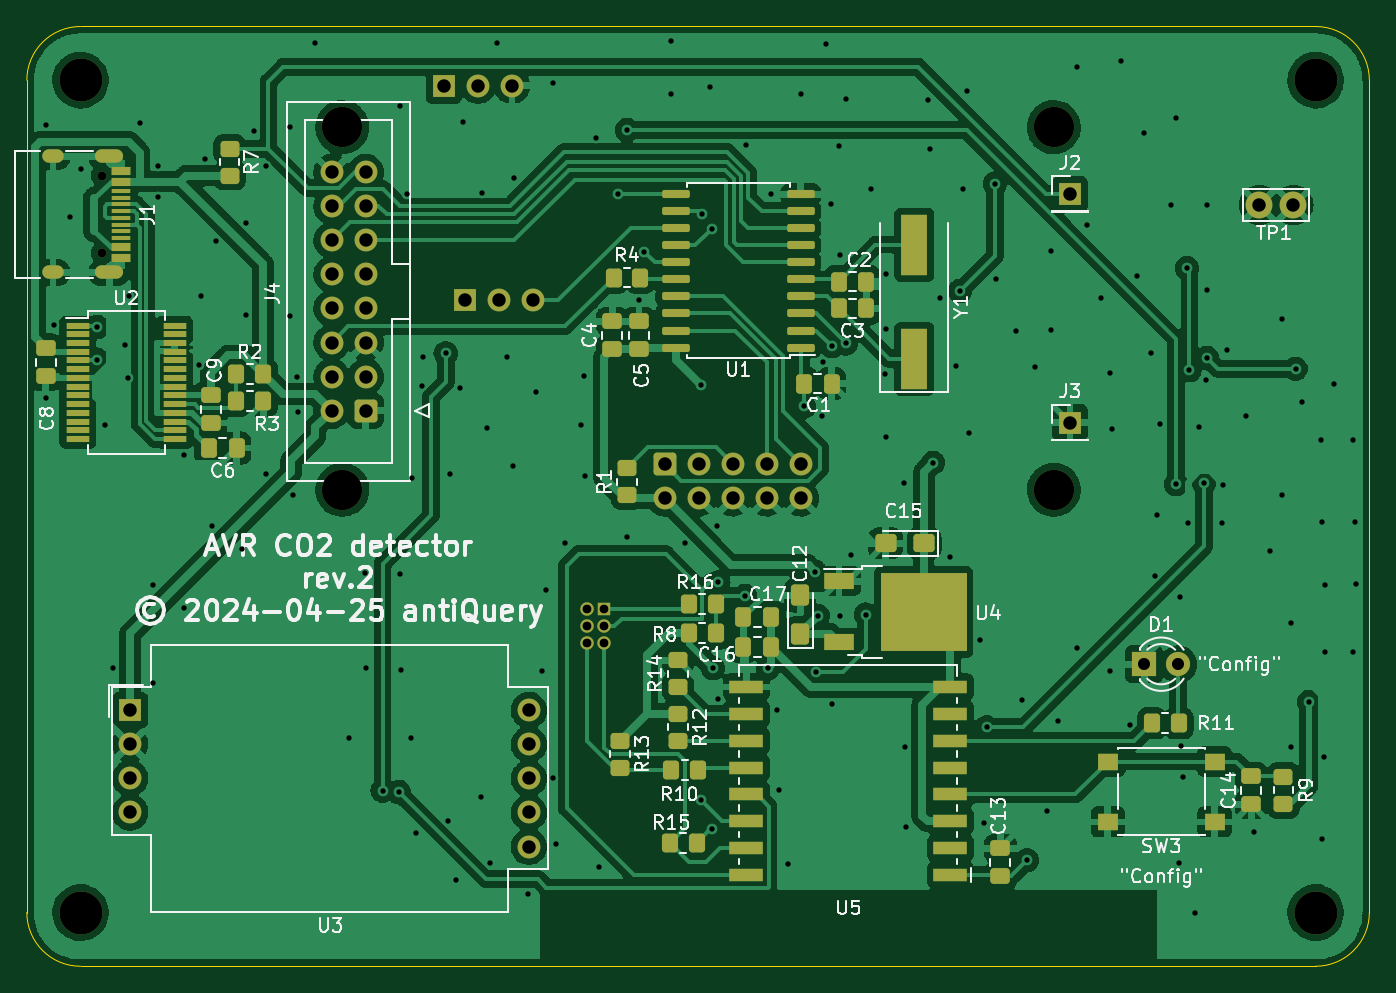
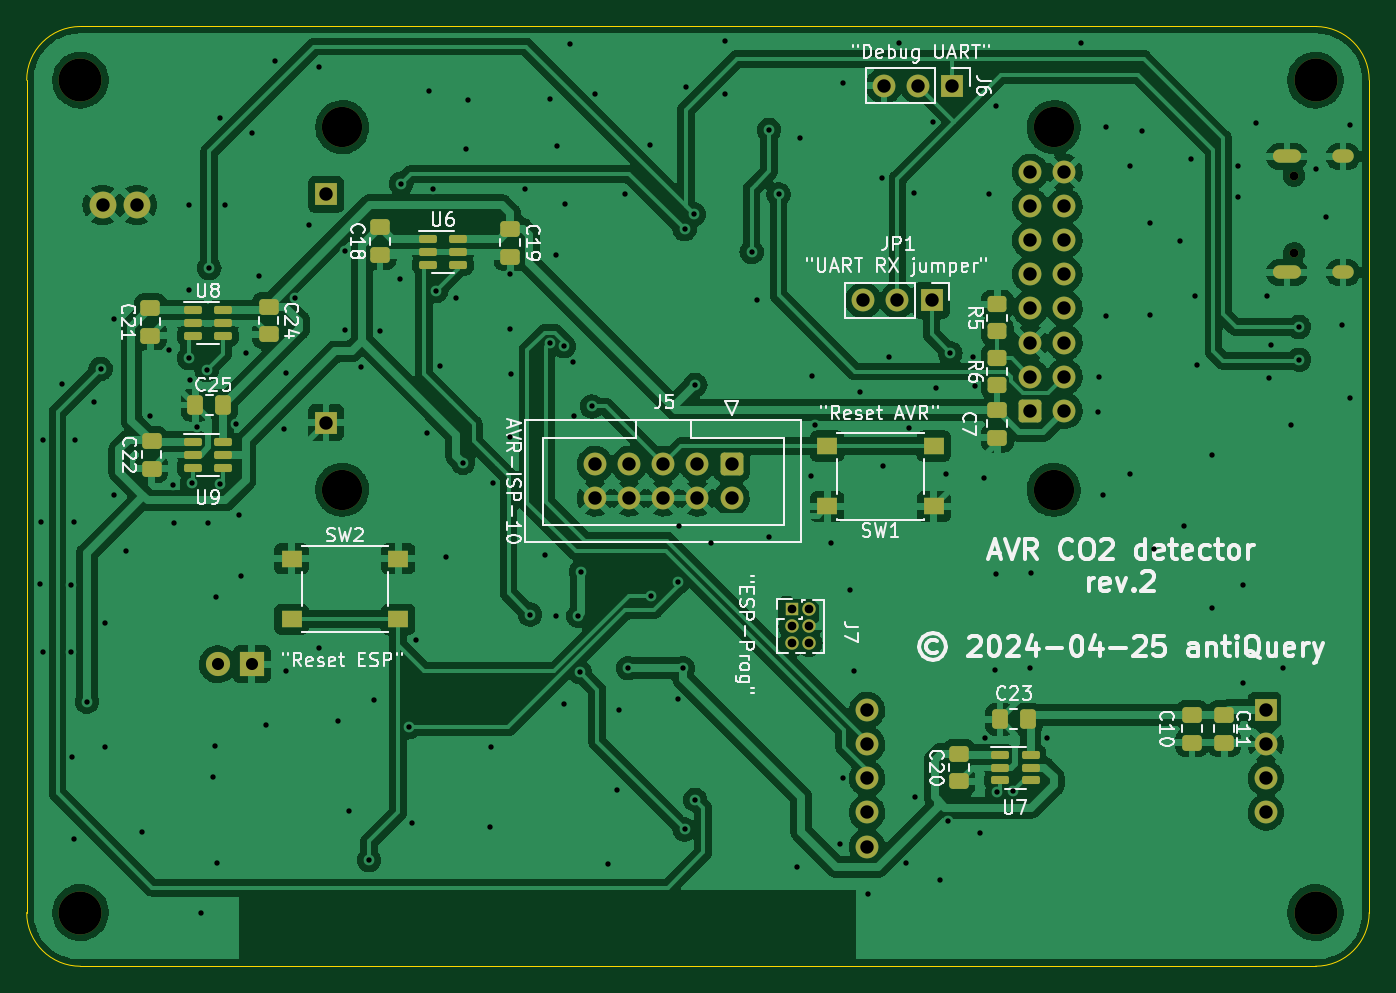
Circuit board: 11 layer files. Board 100.0 x 70.0 mm.
- bottom_copper: avr-co2-detector-rev2-B_Cu.gbr (330932 bytes)
- bottom_mask: avr-co2-detector-rev2-B_Mask.gbr (6524 bytes)
- paste: avr-co2-detector-rev2-B_Paste.gbr (3600 bytes)
- bottom_silk: avr-co2-detector-rev2-B_Silkscreen.gbr (54028 bytes)
- outline: avr-co2-detector-rev2-Edge_Cuts.gbr (1044 bytes)
- top_copper: avr-co2-detector-rev2-F_Cu.gbr (313343 bytes)
- top_mask: avr-co2-detector-rev2-F_Mask.gbr (9923 bytes)
- paste: avr-co2-detector-rev2-F_Paste.gbr (7087 bytes)
- top_silk: avr-co2-detector-rev2-F_Silkscreen.gbr (56599 bytes)
- drill: avr-co2-detector-rev2-NPTH.drl (632 bytes)
- drill: avr-co2-detector-rev2-PTH.drl (4605 bytes)

=== bottom_copper: avr-co2-detector-rev2-B_Cu.gbr (330932 bytes, source omitted) ===
=== bottom_mask: avr-co2-detector-rev2-B_Mask.gbr (6524 bytes, source omitted) ===
=== paste: avr-co2-detector-rev2-B_Paste.gbr ===
%TF.GenerationSoftware,KiCad,Pcbnew,(6.0.11)*%
%TF.CreationDate,2024-04-25T23:10:28+03:00*%
%TF.ProjectId,avr-co2-detector,6176722d-636f-4322-9d64-65746563746f,rev.2*%
%TF.SameCoordinates,Original*%
%TF.FileFunction,Paste,Bot*%
%TF.FilePolarity,Positive*%
%FSLAX46Y46*%
G04 Gerber Fmt 4.6, Leading zero omitted, Abs format (unit mm)*
G04 Created by KiCad (PCBNEW (6.0.11)) date 2024-04-25 23:10:28*
%MOMM*%
%LPD*%
G01*
G04 APERTURE LIST*
G04 Aperture macros list*
%AMRoundRect*
0 Rectangle with rounded corners*
0 $1 Rounding radius*
0 $2 $3 $4 $5 $6 $7 $8 $9 X,Y pos of 4 corners*
0 Add a 4 corners polygon primitive as box body*
4,1,4,$2,$3,$4,$5,$6,$7,$8,$9,$2,$3,0*
0 Add four circle primitives for the rounded corners*
1,1,$1+$1,$2,$3*
1,1,$1+$1,$4,$5*
1,1,$1+$1,$6,$7*
1,1,$1+$1,$8,$9*
0 Add four rect primitives between the rounded corners*
20,1,$1+$1,$2,$3,$4,$5,0*
20,1,$1+$1,$4,$5,$6,$7,0*
20,1,$1+$1,$6,$7,$8,$9,0*
20,1,$1+$1,$8,$9,$2,$3,0*%
G04 Aperture macros list end*
%ADD10RoundRect,0.250000X0.475000X-0.337500X0.475000X0.337500X-0.475000X0.337500X-0.475000X-0.337500X0*%
%ADD11RoundRect,0.250000X-0.475000X0.337500X-0.475000X-0.337500X0.475000X-0.337500X0.475000X0.337500X0*%
%ADD12RoundRect,0.150000X0.512500X0.150000X-0.512500X0.150000X-0.512500X-0.150000X0.512500X-0.150000X0*%
%ADD13RoundRect,0.250000X-0.337500X-0.475000X0.337500X-0.475000X0.337500X0.475000X-0.337500X0.475000X0*%
%ADD14R,1.550000X1.300000*%
%ADD15RoundRect,0.250000X0.450000X-0.350000X0.450000X0.350000X-0.450000X0.350000X-0.450000X-0.350000X0*%
G04 APERTURE END LIST*
D10*
%TO.C,C18*%
X156685714Y-81037500D03*
X156685714Y-78962500D03*
%TD*%
D11*
%TO.C,C10*%
X96200000Y-115262500D03*
X96200000Y-117337500D03*
%TD*%
D12*
%TO.C,U7*%
X110500000Y-118250000D03*
X110500000Y-119200000D03*
X110500000Y-120150000D03*
X108225000Y-120150000D03*
X108225000Y-119200000D03*
X108225000Y-118250000D03*
%TD*%
%TO.C,U9*%
X170637500Y-94950000D03*
X170637500Y-95900000D03*
X170637500Y-96850000D03*
X168362500Y-96850000D03*
X168362500Y-95900000D03*
X168362500Y-94950000D03*
%TD*%
D13*
%TO.C,C25*%
X168362500Y-92200000D03*
X170437500Y-92200000D03*
%TD*%
D14*
%TO.C,SW1*%
X115425000Y-99750000D03*
X123375000Y-99750000D03*
X123375000Y-95250000D03*
X115425000Y-95250000D03*
%TD*%
D13*
%TO.C,C23*%
X108425000Y-115600000D03*
X110500000Y-115600000D03*
%TD*%
D10*
%TO.C,C22*%
X173700000Y-96937500D03*
X173700000Y-94862500D03*
%TD*%
D12*
%TO.C,U6*%
X153137500Y-79850000D03*
X153137500Y-80800000D03*
X153137500Y-81750000D03*
X150862500Y-81750000D03*
X150862500Y-80800000D03*
X150862500Y-79850000D03*
%TD*%
D11*
%TO.C,C7*%
X110700000Y-92562500D03*
X110700000Y-94637500D03*
%TD*%
%TO.C,C24*%
X164985714Y-84862500D03*
X164985714Y-86937500D03*
%TD*%
D15*
%TO.C,R6*%
X110700000Y-90700000D03*
X110700000Y-88700000D03*
%TD*%
D10*
%TO.C,C21*%
X173785714Y-87037500D03*
X173785714Y-84962500D03*
%TD*%
D14*
%TO.C,SW2*%
X155325000Y-103650000D03*
X163275000Y-103650000D03*
X163275000Y-108150000D03*
X155325000Y-108150000D03*
%TD*%
D12*
%TO.C,U8*%
X170637500Y-85150000D03*
X170637500Y-86100000D03*
X170637500Y-87050000D03*
X168362500Y-87050000D03*
X168362500Y-86100000D03*
X168362500Y-85150000D03*
%TD*%
D11*
%TO.C,C11*%
X93800000Y-115262500D03*
X93800000Y-117337500D03*
%TD*%
D15*
%TO.C,R5*%
X110700000Y-86700000D03*
X110700000Y-84700000D03*
%TD*%
D10*
%TO.C,C20*%
X113562500Y-120237500D03*
X113562500Y-118162500D03*
%TD*%
D11*
%TO.C,C19*%
X146985714Y-79062500D03*
X146985714Y-81137500D03*
%TD*%
M02*

=== bottom_silk: avr-co2-detector-rev2-B_Silkscreen.gbr (54028 bytes, source omitted) ===
=== outline: avr-co2-detector-rev2-Edge_Cuts.gbr ===
%TF.GenerationSoftware,KiCad,Pcbnew,(6.0.11)*%
%TF.CreationDate,2024-04-25T23:10:29+03:00*%
%TF.ProjectId,avr-co2-detector,6176722d-636f-4322-9d64-65746563746f,rev.2*%
%TF.SameCoordinates,Original*%
%TF.FileFunction,Profile,NP*%
%FSLAX46Y46*%
G04 Gerber Fmt 4.6, Leading zero omitted, Abs format (unit mm)*
G04 Created by KiCad (PCBNEW (6.0.11)) date 2024-04-25 23:10:29*
%MOMM*%
%LPD*%
G01*
G04 APERTURE LIST*
%TA.AperFunction,Profile*%
%ADD10C,0.100000*%
%TD*%
G04 APERTURE END LIST*
D10*
X183000000Y-68000000D02*
X183000000Y-130000000D01*
X87000000Y-64000000D02*
G75*
G03*
X83000000Y-68000000I0J-4000000D01*
G01*
X83000000Y-130000000D02*
G75*
G03*
X87000000Y-134000000I4000000J0D01*
G01*
X179000000Y-134000000D02*
G75*
G03*
X183000000Y-130000000I0J4000000D01*
G01*
X83000000Y-130000000D02*
X83000000Y-68000000D01*
X179000000Y-134000000D02*
X87000000Y-134000000D01*
X87000000Y-64000000D02*
X179000000Y-64000000D01*
X183000000Y-68000000D02*
G75*
G03*
X179000000Y-64000000I-4000000J0D01*
G01*
M02*

=== top_copper: avr-co2-detector-rev2-F_Cu.gbr (313343 bytes, source omitted) ===
=== top_mask: avr-co2-detector-rev2-F_Mask.gbr (9923 bytes, source omitted) ===
=== paste: avr-co2-detector-rev2-F_Paste.gbr (7087 bytes, source omitted) ===
=== top_silk: avr-co2-detector-rev2-F_Silkscreen.gbr (56599 bytes, source omitted) ===
=== drill: avr-co2-detector-rev2-NPTH.drl ===
M48
; DRILL file {KiCad (6.0.11)} date Thu Apr 25 23:10:31 2024
; FORMAT={-:-/ absolute / metric / decimal}
; #@! TF.CreationDate,2024-04-25T23:10:31+03:00
; #@! TF.GenerationSoftware,Kicad,Pcbnew,(6.0.11)
; #@! TF.FileFunction,NonPlated,1,2,NPTH
FMAT,2
METRIC
; #@! TA.AperFunction,NonPlated,NPTH,ComponentDrill
T1C0.650
; #@! TA.AperFunction,NonPlated,NPTH,ComponentDrill
T2C3.000
; #@! TA.AperFunction,NonPlated,NPTH,ComponentDrill
T3C3.200
%
G90
G05
T1
X88.6Y-75.11
X88.6Y-80.89
T2
X106.5Y-71.5
X106.5Y-98.5
X159.5Y-71.5
X159.5Y-98.5
T3
X87.0Y-68.0
X87.0Y-130.0
X179.0Y-68.0
X179.0Y-130.0
T0
M30

=== drill: avr-co2-detector-rev2-PTH.drl ===
M48
; DRILL file {KiCad (6.0.11)} date Thu Apr 25 23:10:31 2024
; FORMAT={-:-/ absolute / metric / decimal}
; #@! TF.CreationDate,2024-04-25T23:10:31+03:00
; #@! TF.GenerationSoftware,Kicad,Pcbnew,(6.0.11)
; #@! TF.FileFunction,Plated,1,2,PTH
FMAT,2
METRIC
; #@! TA.AperFunction,Plated,PTH,ViaDrill
T1C0.400
; #@! TA.AperFunction,Plated,PTH,ComponentDrill
T2C0.600
; #@! TA.AperFunction,Plated,PTH,ComponentDrill
T3C0.650
; #@! TA.AperFunction,Plated,PTH,ComponentDrill
T4C0.900
; #@! TA.AperFunction,Plated,PTH,ComponentDrill
T5C1.000
%
G90
G05
T1
X84.4Y-71.3
X84.4Y-91.7
X85.0Y-86.2
X86.2Y-78.2
X87.0Y-74.6
X88.219Y-88.819
X88.239Y-86.378
X88.8Y-93.7
X89.4Y-111.8
X90.3Y-87.7
X90.5Y-90.2
X90.6Y-84.1
X91.4Y-71.2
X92.4Y-105.6
X92.4Y-112.9
X92.8Y-74.4
X92.8Y-76.7
X94.7Y-95.9
X94.7Y-107.3
X95.8Y-89.2
X96.0Y-84.1
X96.3Y-73.9
X96.8Y-101.2
X97.1Y-80.0
X99.0Y-102.9
X99.3Y-78.6
X99.3Y-85.5
X99.9Y-71.8
X100.8Y-74.4
X100.8Y-97.3
X102.6Y-71.5
X102.6Y-85.6
X102.8Y-98.9
X103.1Y-90.1
X103.2Y-92.7
X104.5Y-65.2
X107.0Y-117.0
X108.2Y-104.7
X108.3Y-111.8
X109.498Y-120.932
X110.7Y-121.025
X110.8Y-69.9
X110.8Y-104.8
X110.9Y-111.9
X111.3Y-76.5
X111.6Y-117.0
X111.7Y-97.6
X112.0Y-124.1
X112.4Y-90.8
X112.5Y-88.6
X114.2Y-88.34
X114.4Y-123.2
X114.5Y-97.3
X115.0Y-127.6
X115.3Y-90.9
X115.5Y-71.1
X116.8Y-121.4
X116.9Y-76.4
X117.3Y-93.9
X117.5Y-126.3
X118.0Y-65.2
X118.8Y-88.6
X119.2Y-96.7
X119.3Y-75.3
X120.3Y-128.6
X120.9Y-91.2
X121.4Y-112.0
X121.7Y-106.0
X122.2Y-68.2
X122.2Y-120.0
X122.4Y-124.9
X123.1Y-102.5
X124.3Y-93.7
X124.5Y-90.0
X124.6Y-97.5
X125.4Y-72.3
X125.6Y-126.6
X127.0Y-76.5
X127.7Y-71.7
X127.7Y-102.0
X128.6Y-84.4
X129.0Y-80.8
X131.0Y-65.1
X131.0Y-69.0
X132.0Y-102.5
X133.2Y-90.7
X133.2Y-121.6
X133.3Y-78.0
X133.9Y-68.5
X134.0Y-79.1
X134.0Y-123.8
X134.1Y-111.8
X134.4Y-101.2
X134.5Y-105.4
X134.5Y-114.1
X136.5Y-106.4
X136.6Y-72.8
X138.2Y-111.8
X138.4Y-76.5
X138.9Y-114.9
X139.0Y-120.9
X139.7Y-126.4
X140.7Y-69.0
X140.9Y-92.3
X141.7Y-104.6
X141.8Y-112.1
X141.9Y-107.9
X142.2Y-93.0
X142.3Y-89.0
X142.5Y-65.3
X142.9Y-77.2
X142.971Y-87.806
X143.0Y-114.5
X143.5Y-72.9
X143.6Y-81.0
X143.6Y-107.9
X144.0Y-69.4
X144.0Y-87.6
X144.4Y-103.4
X145.5Y-107.8
X145.9Y-76.1
X146.9Y-89.9
X147.0Y-82.4
X147.0Y-86.5
X147.0Y-94.6
X148.3Y-98.0
X148.4Y-117.7
X148.5Y-123.6
X150.1Y-69.5
X150.3Y-73.1
X150.5Y-96.5
X151.0Y-84.2
X151.8Y-103.5
X152.2Y-89.3
X152.5Y-83.7
X152.7Y-76.1
X153.0Y-68.8
X153.2Y-94.3
X154.0Y-109.7
X154.3Y-123.3
X154.5Y-116.2
X155.1Y-75.7
X155.2Y-82.8
X156.7Y-86.7
X157.1Y-114.2
X157.5Y-126.1
X158.1Y-89.4
X159.0Y-122.4
X159.3Y-80.7
X159.3Y-86.6
X159.8Y-115.7
X161.2Y-67.0
X161.2Y-110.3
X162.0Y-78.8
X163.0Y-84.2
X163.7Y-89.8
X163.7Y-112.0
X163.8Y-94.0
X164.5Y-66.6
X165.2Y-116.0
X165.7Y-82.6
X166.2Y-71.9
X166.7Y-88.3
X167.0Y-104.9
X167.2Y-100.4
X167.4Y-93.6
X168.2Y-77.3
X168.6Y-70.8
X168.6Y-98.1
X168.8Y-126.3
X168.9Y-106.5
X169.0Y-117.6
X169.1Y-119.9
X169.4Y-82.0
X169.5Y-101.0
X169.6Y-89.6
X170.0Y-130.0
X170.3Y-93.8
X170.7Y-98.0
X170.8Y-90.3
X170.9Y-77.3
X170.9Y-83.6
X170.9Y-88.7
X172.0Y-101.0
X172.1Y-98.126
X172.4Y-88.1
X173.8Y-93.0
X174.4Y-124.0
X175.6Y-103.1
X176.5Y-85.8
X176.5Y-98.9
X177.2Y-108.4
X177.2Y-117.7
X177.5Y-89.5
X178.0Y-92.0
X178.525Y-114.3
X179.4Y-94.8
X179.5Y-100.9
X179.5Y-124.5
X179.6Y-118.4
X179.7Y-105.6
X179.7Y-110.6
X180.4Y-90.6
X181.8Y-94.8
X181.8Y-110.6
X181.9Y-100.9
X182.0Y-105.5
T3
X124.73Y-107.4
X124.73Y-108.67
X124.73Y-109.94
X126.0Y-107.4
X126.0Y-108.67
X126.0Y-109.94
T4
X166.225Y-111.5
X168.765Y-111.5
T5
X90.697Y-114.92
X90.697Y-117.46
X90.697Y-120.0
X90.697Y-122.54
X105.7Y-74.84
X105.7Y-77.38
X105.7Y-79.92
X105.7Y-82.46
X105.7Y-85.0
X105.7Y-87.54
X105.7Y-90.08
X105.7Y-92.62
X108.24Y-74.84
X108.24Y-77.38
X108.24Y-79.92
X108.24Y-82.46
X108.24Y-85.0
X108.24Y-87.54
X108.24Y-90.08
X108.24Y-92.62
X114.06Y-68.4
X115.6Y-84.4
X116.6Y-68.4
X118.14Y-84.4
X119.14Y-68.4
X120.397Y-114.92
X120.397Y-117.46
X120.397Y-120.0
X120.397Y-122.54
X120.397Y-125.08
X120.68Y-84.4
X130.5Y-96.6
X130.5Y-99.14
X133.04Y-96.6
X133.04Y-99.14
X135.58Y-96.6
X135.58Y-99.14
X138.12Y-96.6
X138.12Y-99.14
X140.66Y-96.6
X140.66Y-99.14
X160.7Y-76.5
X160.7Y-93.5
X174.8Y-77.3
X177.34Y-77.3
T2
G00X85.25Y-73.68
M15
G01X84.65Y-73.68
M16
G05
G00X85.25Y-82.32
M15
G01X84.65Y-82.32
M16
G05
G00X89.68Y-73.68
M15
G01X88.58Y-73.68
M16
G05
G00X89.68Y-82.32
M15
G01X88.58Y-82.32
M16
G05
T0
M30
